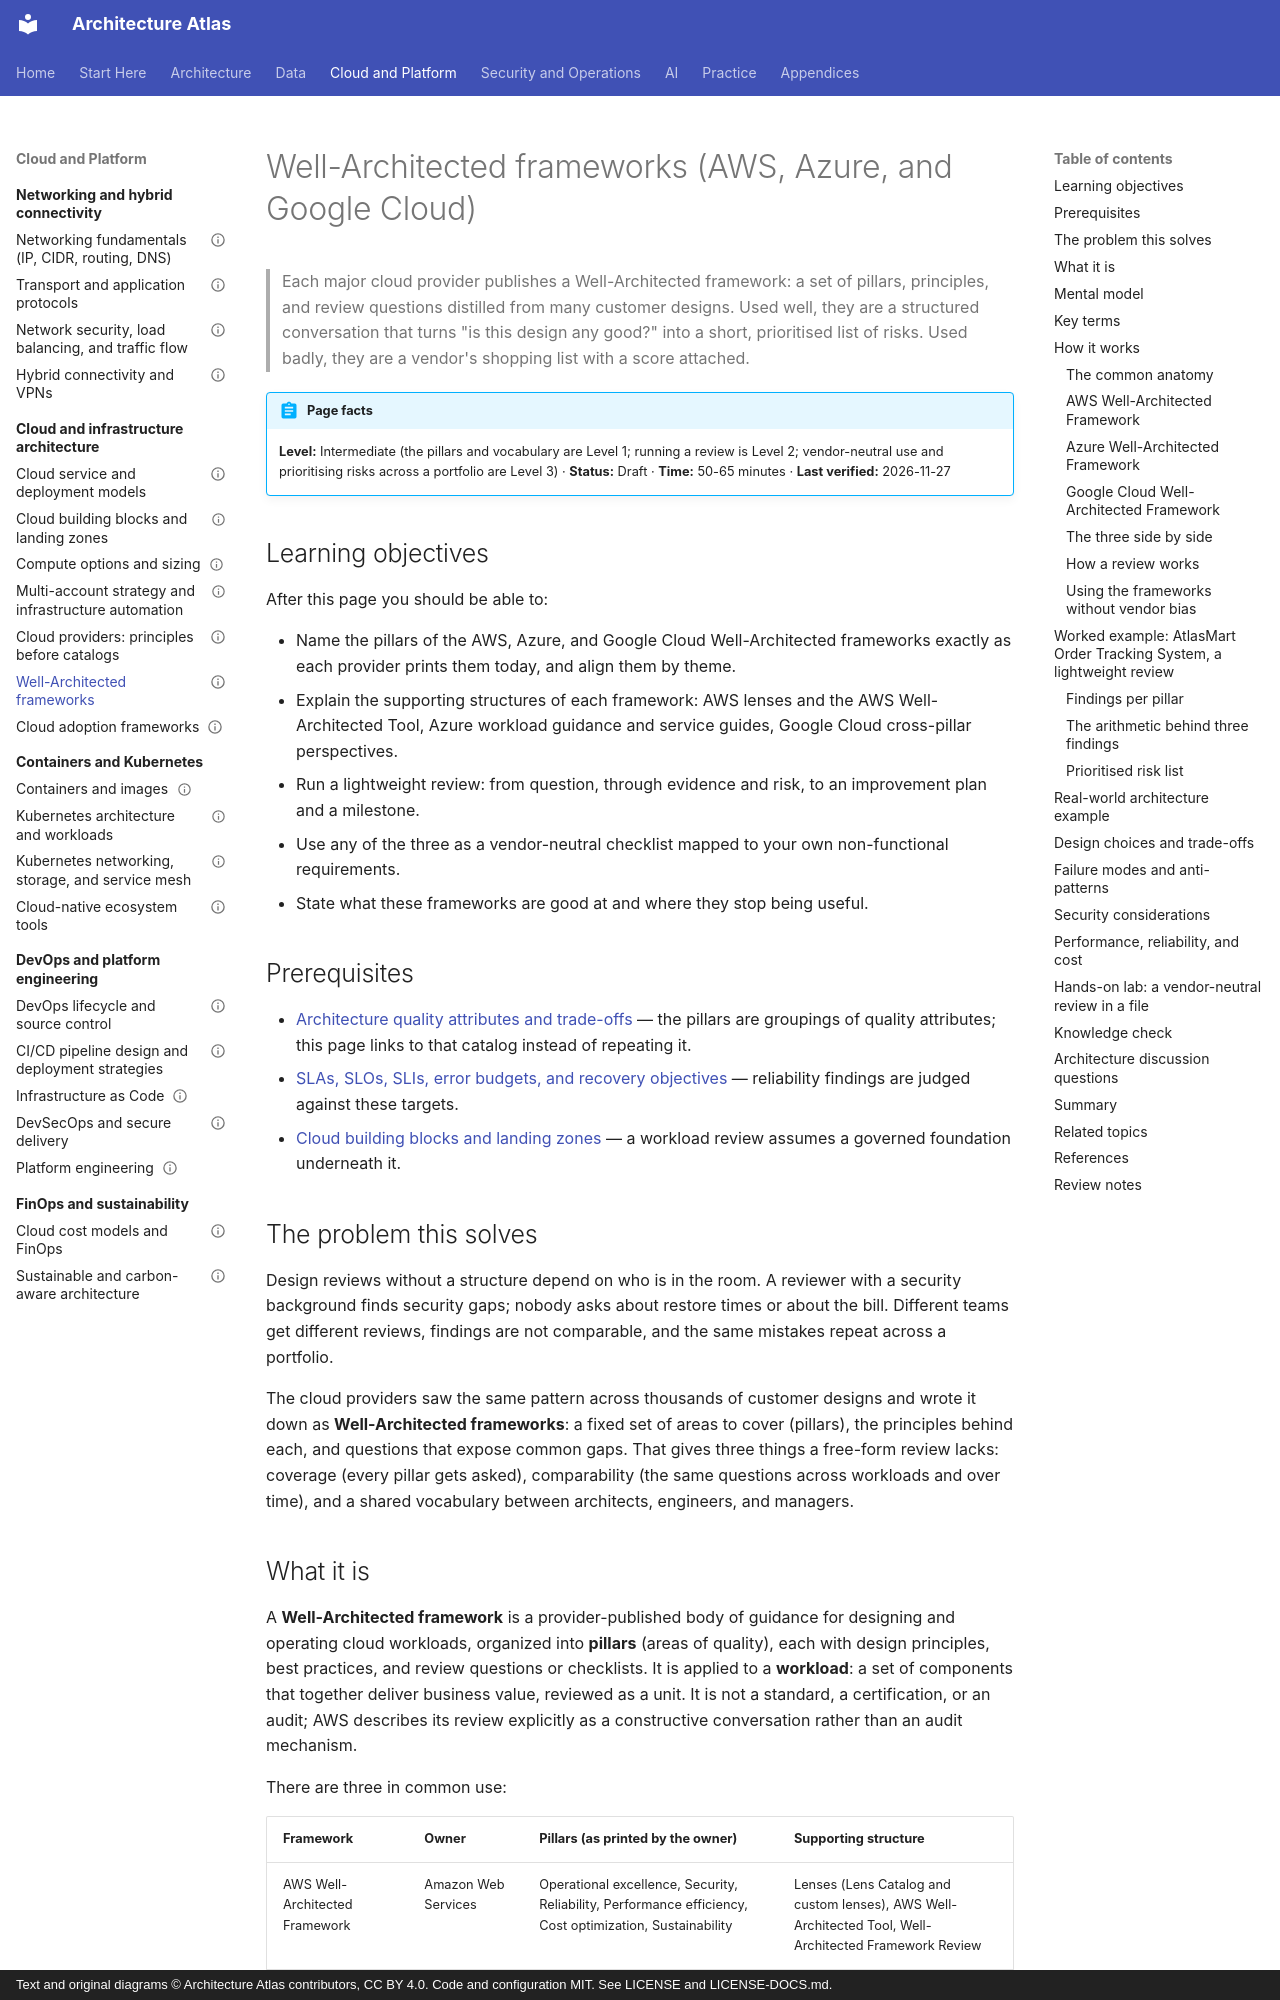

repository: vinay9354/architecture-atlas · page: cloud-architecture/well-architected-frameworks/index.html · generator: mkdocs · copyright: Text and original diagrams © Architecture Atlas contributors, CC BY 4.0. Code and configuration MIT. See LICENSE and LICENSE-DOCS.md.

---
title: Well-Architected frameworks (AWS, Azure, and Google Cloud)
description: "What the AWS, Azure, and Google Cloud Well-Architected frameworks contain, how their pillars line up, how a review turns questions into a prioritised risk list, and how to use them without vendor bias."
domain: "Architecture frameworks and reference models"
level: Intermediate
status: Draft
estimated_time: "50-65 minutes"
last_verified: 2026-11-27
coverage_ids:
  - D28-T01
prerequisites:
  - Architecture quality attributes and trade-offs
  - SLAs, SLOs, SLIs, error budgets, and recovery objectives
  - Cloud building blocks and landing zones
tags:
  - cloud-architecture
  - well-architected
  - architecture-review
  - cloud-governance
  - level-1-understand
  - level-2-apply
  - level-3-architect
---

# Well-Architected frameworks (AWS, Azure, and Google Cloud)

> Each major cloud provider publishes a Well-Architected framework: a set of pillars, principles,
> and review questions distilled from many customer designs. Used well, they are a structured
> conversation that turns "is this design any good?" into a short, prioritised list of risks. Used
> badly, they are a vendor's shopping list with a score attached.

!!! abstract "Page facts"
    **Level:** Intermediate (the pillars and vocabulary are Level 1; running a review is Level 2;
    vendor-neutral use and prioritising risks across a portfolio are Level 3) · **Status:** Draft ·
    **Time:** 50-65 minutes · **Last verified:** 2026-11-27

## Learning objectives

After this page you should be able to:

- Name the pillars of the AWS, Azure, and Google Cloud Well-Architected frameworks exactly as each
  provider prints them today, and align them by theme.
- Explain the supporting structures of each framework: AWS lenses and the AWS Well-Architected Tool,
  Azure workload guidance and service guides, Google Cloud cross-pillar perspectives.
- Run a lightweight review: from question, through evidence and risk, to an improvement plan and a
  milestone.
- Use any of the three as a vendor-neutral checklist mapped to your own non-functional requirements.
- State what these frameworks are good at and where they stop being useful.

## Prerequisites

- [Architecture quality attributes and trade-offs](../architecture-fundamentals/quality-attributes-and-trade-offs.md)
  — the pillars are groupings of quality attributes; this page links to that catalog instead of
  repeating it.
- [SLAs, SLOs, SLIs, error budgets, and recovery objectives](../architecture-fundamentals/slas-slos-slis-error-budgets-and-recovery-objectives.md)
  — reliability findings are judged against these targets.
- [Cloud building blocks and landing zones](cloud-building-blocks-and-landing-zones.md) — a
  workload review assumes a governed foundation underneath it.

## The problem this solves

Design reviews without a structure depend on who is in the room. A reviewer with a security
background finds security gaps; nobody asks about restore times or about the bill. Different teams
get different reviews, findings are not comparable, and the same mistakes repeat across a portfolio.

The cloud providers saw the same pattern across thousands of customer designs and wrote it down as
**Well-Architected frameworks**: a fixed set of areas to cover (pillars), the principles behind each,
and questions that expose common gaps. That gives three things a free-form review lacks: coverage
(every pillar gets asked), comparability (the same questions across workloads and over time), and a
shared vocabulary between architects, engineers, and managers.
